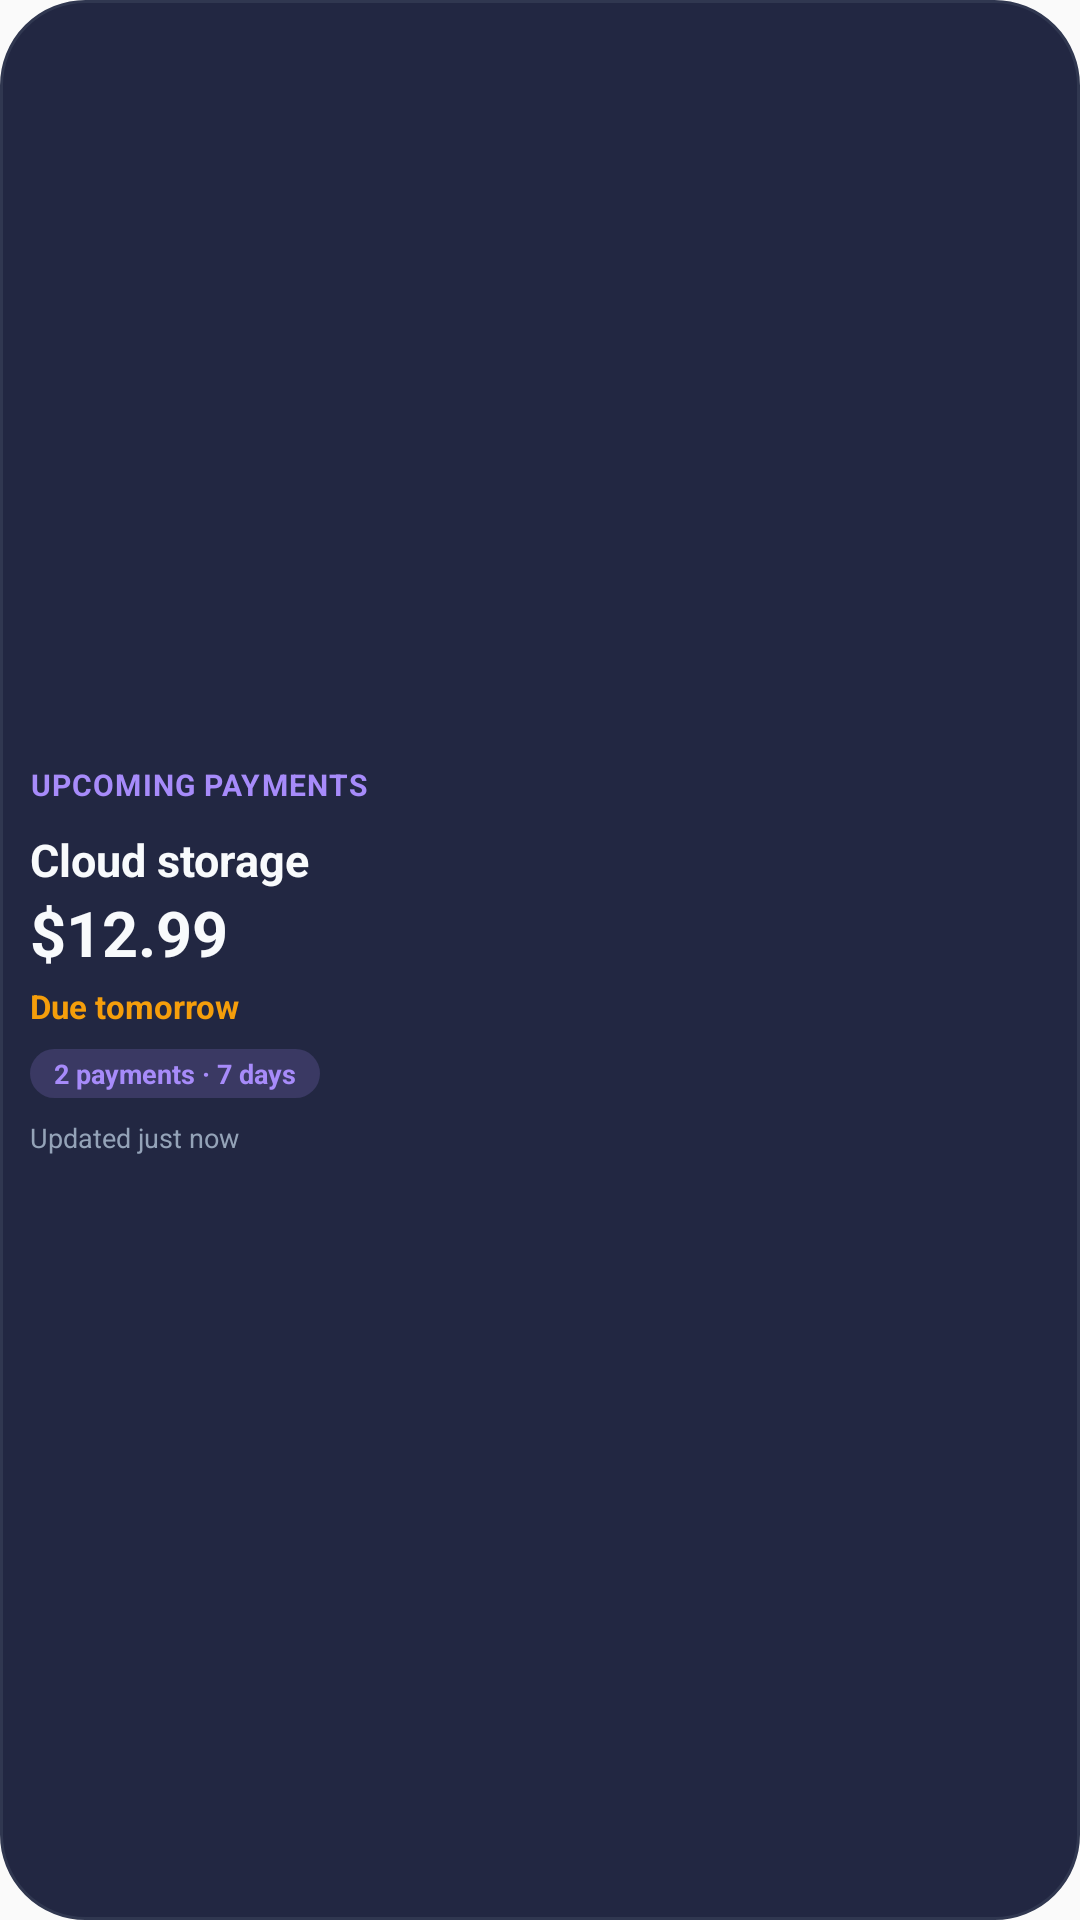

Reconstruct the res/layout file that produces this screen, plus the resources it refers to.
<!-- AndroidManifest.xml: application theme AppTheme -->
<!-- res/layout/upcoming_payments_widget_compact.xml -->
<?xml version="1.0" encoding="utf-8"?>
<LinearLayout xmlns:android="http://schemas.android.com/apk/res/android"
    android:id="@+id/upcoming_widget_root"
    android:layout_width="match_parent"
    android:layout_height="match_parent"
    android:background="@drawable/budget_widget_card"
    android:clickable="true"
    android:contentDescription="@string/upcoming_widget_open_description"
    android:focusable="true"
    android:gravity="center_vertical"
    android:orientation="vertical"
    android:padding="@dimen/widget_padding_compact">

    <TextView
        android:id="@+id/upcoming_widget_label"
        android:layout_width="match_parent"
        android:layout_height="wrap_content"
        android:ellipsize="end"
        android:importantForAccessibility="no"
        android:letterSpacing="0.04"
        android:maxLines="1"
        android:text="@string/upcoming_widget_preview_title"
        android:textAllCaps="true"
        android:textColor="@color/widget_accent_soft"
        android:textSize="10sp"
        android:textStyle="bold" />

    <TextView
        android:id="@+id/upcoming_widget_name"
        android:layout_width="match_parent"
        android:layout_height="wrap_content"
        android:layout_marginTop="8dp"
        android:ellipsize="end"
        android:importantForAccessibility="no"
        android:maxLines="1"
        android:text="@string/upcoming_widget_preview_name"
        android:textColor="@color/widget_text_primary"
        android:textSize="15sp"
        android:textStyle="bold" />

    <TextView
        android:id="@+id/upcoming_widget_amount"
        android:layout_width="match_parent"
        android:layout_height="wrap_content"
        android:ellipsize="end"
        android:importantForAccessibility="no"
        android:maxLines="1"
        android:text="@string/upcoming_widget_preview_amount"
        android:textColor="@color/widget_text_primary"
        android:textSize="21sp"
        android:textStyle="bold" />

    <TextView
        android:id="@+id/upcoming_widget_timing"
        android:layout_width="match_parent"
        android:layout_height="wrap_content"
        android:layout_marginTop="3dp"
        android:ellipsize="end"
        android:importantForAccessibility="no"
        android:maxLines="1"
        android:text="@string/upcoming_widget_preview_timing"
        android:textColor="@color/widget_warning"
        android:textSize="11sp"
        android:textStyle="bold" />

    <TextView
        android:id="@+id/upcoming_widget_count"
        android:layout_width="wrap_content"
        android:layout_height="wrap_content"
        android:layout_marginTop="7dp"
        android:background="@drawable/budget_widget_badge_neutral"
        android:importantForAccessibility="no"
        android:maxLines="1"
        android:paddingLeft="8dp"
        android:paddingTop="2dp"
        android:paddingRight="8dp"
        android:paddingBottom="2dp"
        android:text="@string/upcoming_widget_preview_count"
        android:textColor="@color/widget_accent_soft"
        android:textSize="9sp"
        android:textStyle="bold" />

    <LinearLayout
        android:id="@+id/upcoming_widget_total_row"
        android:layout_width="match_parent"
        android:layout_height="wrap_content"
        android:visibility="gone">

        <TextView
            android:id="@+id/upcoming_widget_total_label"
            android:layout_width="wrap_content"
            android:layout_height="wrap_content" />

        <TextView
            android:id="@+id/upcoming_widget_total_value"
            android:layout_width="wrap_content"
            android:layout_height="wrap_content" />
    </LinearLayout>

    <LinearLayout
        android:id="@+id/upcoming_widget_footnote_row"
        android:layout_width="match_parent"
        android:layout_height="wrap_content"
        android:layout_marginTop="7dp"
        android:gravity="center_vertical"
        android:importantForAccessibility="no"
        android:orientation="horizontal">

        <ImageView
            android:id="@+id/upcoming_widget_footnote_icon"
            android:layout_width="11dp"
            android:layout_height="11dp"
            android:layout_marginRight="4dp"
            android:importantForAccessibility="no"
            android:src="@drawable/ic_widget_offline"
            android:tint="@color/widget_warning"
            android:visibility="gone" />

        <TextView
            android:id="@+id/upcoming_widget_footnote"
            android:layout_width="0dp"
            android:layout_height="wrap_content"
            android:layout_weight="1"
            android:ellipsize="end"
            android:maxLines="1"
            android:text="@string/budget_widget_updated_now"
            android:textColor="@color/widget_text_muted"
            android:textSize="9sp" />
    </LinearLayout>
</LinearLayout>
<!-- resources referenced by this layout -->
<resources>
  <color name="widget_accent_soft">#A78BFA</color>
  <color name="widget_text_muted">#94A3B8</color>
  <color name="widget_text_primary">#F8FAFC</color>
  <color name="widget_warning">#F59E0B</color>
  <dimen name="widget_padding_compact">10dp</dimen>
  <!-- drawable budget_widget_badge_neutral (drawable) -->
  <?xml version="1.0" encoding="utf-8"?>
  <shape xmlns:android="http://schemas.android.com/apk/res/android"
      android:shape="rectangle">
      <solid android:color="@color/widget_badge_neutral" />
      <corners android:radius="999dp" />
  </shape>
  <!-- drawable budget_widget_card (drawable) -->
  <?xml version="1.0" encoding="utf-8"?>
  <selector xmlns:android="http://schemas.android.com/apk/res/android">
      <item android:state_pressed="true">
          <shape android:shape="rectangle">
              <solid android:color="@color/widget_surface_elevated" />
              <corners android:radius="@dimen/widget_corner_radius" />
              <stroke
                  android:width="1dp"
                  android:color="@color/widget_accent_border" />
          </shape>
      </item>
      <item android:drawable="@drawable/budget_widget_background" />
  </selector>
  <!-- drawable ic_widget_offline (drawable) -->
  <?xml version="1.0" encoding="utf-8"?>
  <vector xmlns:android="http://schemas.android.com/apk/res/android"
      android:width="24dp"
      android:height="24dp"
      android:viewportWidth="24"
      android:viewportHeight="24"
      android:tint="@color/widget_text_on_action">
      <path
          android:fillColor="#00000000"
          android:pathData="M12,3.5A8.5,8.5 0 1,1 12,20.5A8.5,8.5 0 1,1 12,3.5Z"
          android:strokeColor="#FFFFFF"
          android:strokeLineCap="round"
          android:strokeLineJoin="round"
          android:strokeWidth="1.9" />
      <path
          android:fillColor="#00000000"
          android:pathData="M12,7.8V13"
          android:strokeColor="#FFFFFF"
          android:strokeLineCap="round"
          android:strokeLineJoin="round"
          android:strokeWidth="1.9" />
      <path
          android:fillColor="#FFFFFF"
          android:pathData="M12,16.6m-1.15,0a1.15,1.15 0,1 1,2.3 0a1.15,1.15 0,1 1,-2.3 0" />
  </vector>
  <string name="budget_widget_updated_now">Updated just now</string>
  <string name="upcoming_widget_open_description">Open upcoming subscription payments in BudgetApp</string>
  <string name="upcoming_widget_preview_amount">$12.99</string>
  <string name="upcoming_widget_preview_count">2 payments · 7 days</string>
  <string name="upcoming_widget_preview_name">Cloud storage</string>
  <string name="upcoming_widget_preview_timing">Due tomorrow</string>
  <string name="upcoming_widget_preview_title">Upcoming payments</string>
  <style name="AppTheme" parent="Theme.AppCompat.DayNight.NoActionBar">
          
          <item name="android:editTextBackground">@drawable/rn_edit_text_material</item>
          <item name="android:windowDrawsSystemBarBackgrounds">true</item>
          <item name="android:windowTranslucentStatus">false</item>
          <item name="android:statusBarColor">#000000</item>
          <item name="android:windowLightStatusBar">false</item>
      </style>
  <color name="widget_badge_neutral">#2EA78BFA</color>
  <color name="widget_surface_elevated">#1D2133</color>
  <dimen name="widget_corner_radius">22dp</dimen>
  <color name="widget_accent_border">#667C3AED</color>
  <!-- drawable budget_widget_background (drawable) -->
  <?xml version="1.0" encoding="utf-8"?>
  <shape xmlns:android="http://schemas.android.com/apk/res/android"
      android:shape="rectangle">
      <solid android:color="@color/widget_surface" />
      <corners android:radius="@dimen/widget_corner_radius" />
      <stroke
          android:width="1dp"
          android:color="@color/widget_border" />
  </shape>
  <color name="widget_text_on_action">#FFFFFF</color>
  <color name="widget_surface">#222742</color>
  <color name="widget_border">#303750</color>
</resources>
